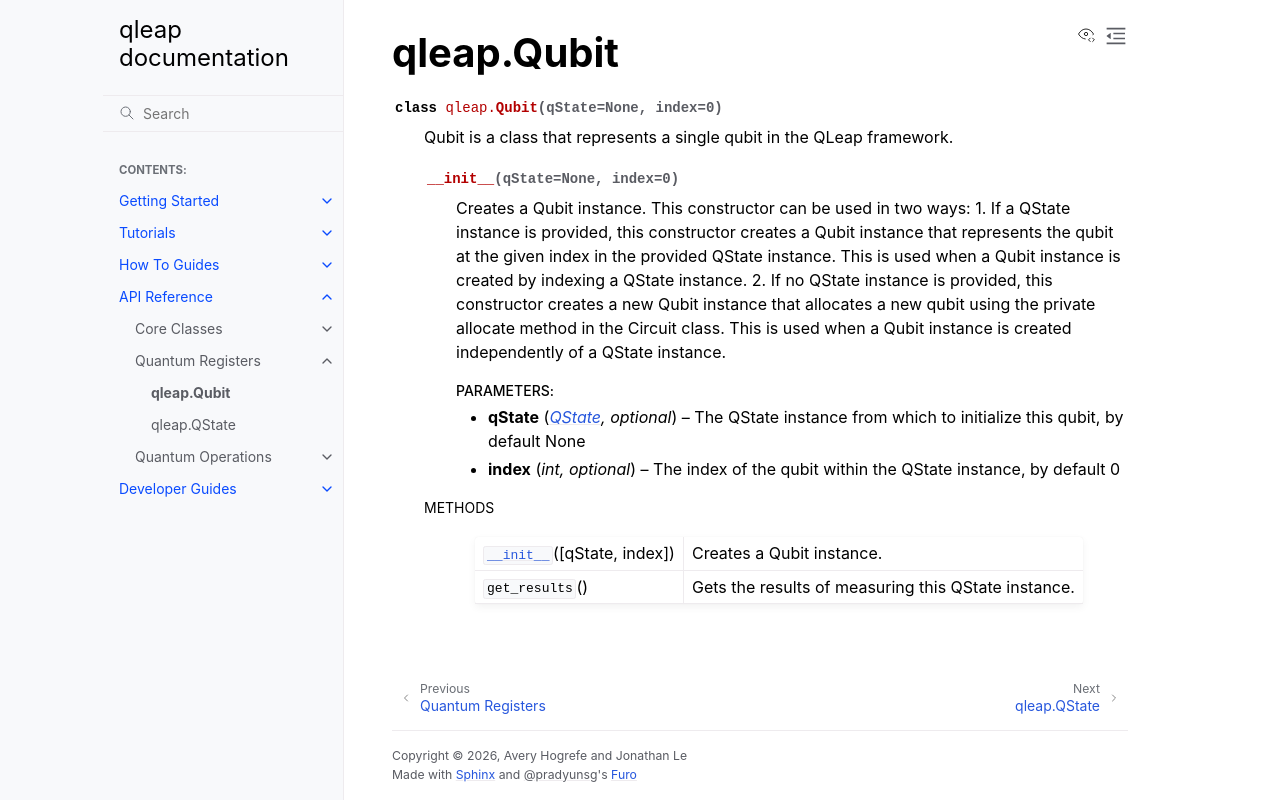

repository: LejoLevan/qleap · page: api/_generated/qleap.Qubit.html · generator: sphinx

qleap.Qubit
===========

.. currentmodule:: qleap

.. autoclass:: Qubit

   
   .. automethod:: __init__

   
   .. rubric:: Methods

   .. autosummary::
   
      ~Qubit.__init__
      ~Qubit.get_results
   
   

   
   
   
